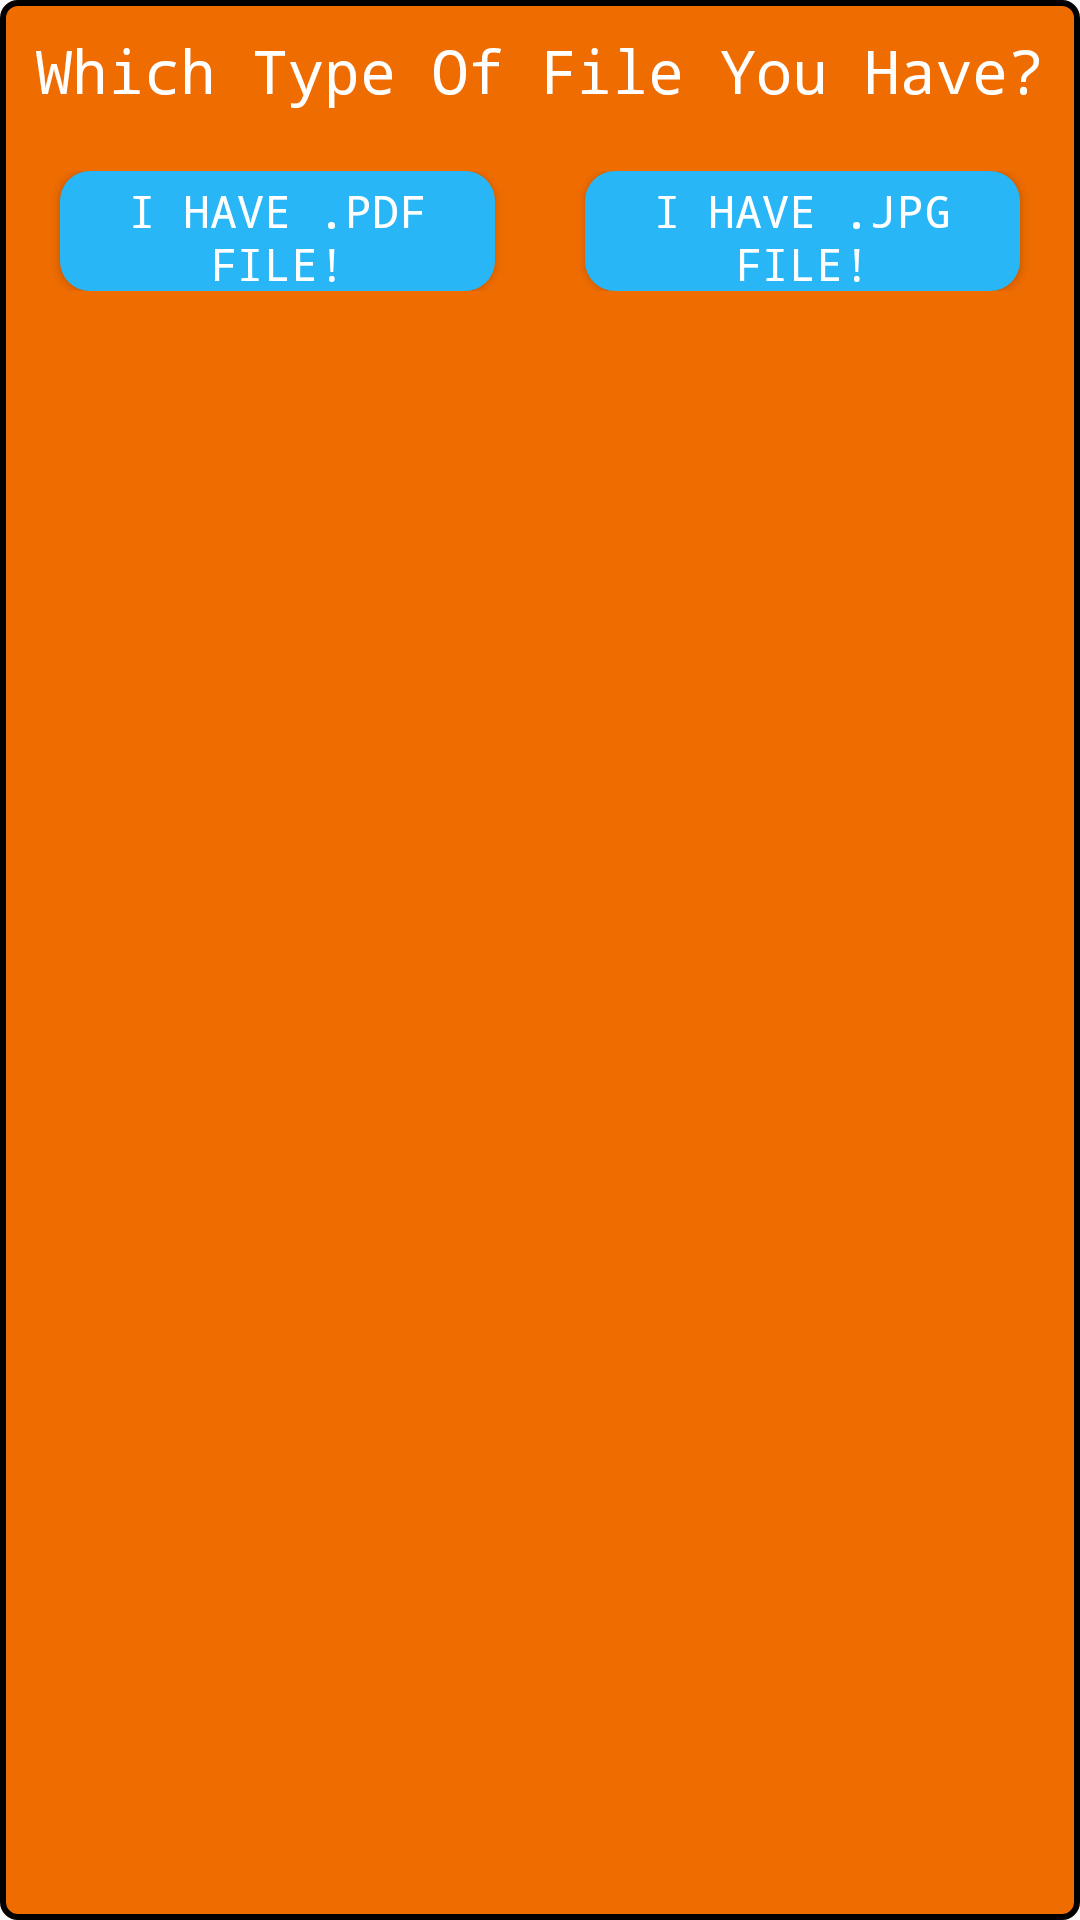

Android layout source for this screen:
<!-- AndroidManifest.xml: application theme AppTheme -->
<!-- res/layout/filechooserdialog.xml -->
<?xml version="1.0" encoding="utf-8"?>
<LinearLayout xmlns:android="http://schemas.android.com/apk/res/android"
    android:orientation="vertical"
    android:layout_width="match_parent"
    android:layout_height="wrap_content"
    style="@style/Login"
    android:background="@drawable/orangeitems">

    <RelativeLayout
        android:layout_width="match_parent"
        android:layout_height="wrap_content"
        android:id="@+id/PasswordDialogTop">

        <ImageView
            android:layout_width="wrap_content"
            android:layout_height="wrap_content"
            android:src="@drawable/close2"
            android:padding="5dp"
            android:layout_alignParentRight="true"
            android:id="@+id/filechooserclosedialog"/>
    </RelativeLayout>

    <TextView
        android:layout_width="match_parent"
        android:layout_height="wrap_content"
        android:id="@+id/PasswordTitle"
        android:text="Which Type Of File You Have?"
        android:gravity="center"
        android:textSize="20dp"
        android:layout_marginBottom="10dp"
        android:typeface="monospace"
        android:textColor="@color/white"
        android:layout_gravity="center"/>



    <LinearLayout
        android:id="@+id/BookHomeVisitPreferSubmit"
        android:weightSum="2"
        android:layout_marginBottom="10dp"
        android:gravity="center"
        android:layout_marginTop="10dp"
        android:orientation="horizontal"
        android:layout_width="match_parent"
        android:layout_height="wrap_content">

        <Button
            android:id="@+id/btn_pdf_dialog"
            android:layout_weight="1"
            android:layout_width="0dp"
            android:layout_height="40dp"
            android:textSize="15dp"
            android:paddingLeft="5dp"
            android:paddingRight="5dp"
            android:paddingTop="3dp"
            android:paddingBottom="3dp"
            android:typeface="monospace"
            android:background="@drawable/btncornerblue"
            android:text="i have .pdf file!"
            android:layout_marginLeft="20dp"
            android:textColor="@color/white"
            android:layout_marginRight="30dp"
            android:gravity="center"/>

        <Button
            android:id="@+id/btn_jpg_dialog"
            android:layout_weight="1"
            android:layout_width="0dp"
            android:layout_height="40dp"
            android:textSize="15dp"
            android:paddingLeft="5dp"
            android:paddingRight="5dp"
            android:paddingTop="3dp"
            android:paddingBottom="3dp"
            android:textColor="@color/white"
            android:typeface="monospace"
            android:background="@drawable/btncornerblue"
            android:text="i have .jpg file!"
            android:layout_marginRight="20dp"
            android:gravity="center"/>

    </LinearLayout>

</LinearLayout>
<!-- resources referenced by this layout -->
<resources>
  <color name="white">#ffffff</color>
  <!-- drawable btncornerblue (drawable) -->
  <?xml version="1.0" encoding="utf-8"?>
  <shape xmlns:android="http://schemas.android.com/apk/res/android">
  
      <solid android:color="@color/blue"/>
      <corners android:radius="10dp"/>
      <stroke android:color="@color/white"/>
  
  </shape>
  <!-- drawable orangeitems (drawable) -->
  <?xml version="1.0" encoding="utf-8"?>
  <shape xmlns:android="http://schemas.android.com/apk/res/android">
  
      <solid android:color="@color/orange1"/>
  
      <corners android:radius="5dp"/>
  
      <stroke android:width="2dp"
          android:color="@color/black"/>
  
  </shape>
  <style name="Login" parent="Theme.AppCompat.Light.NoActionBar">
          
          <item name="colorPrimary">#EF6C00</item>
          <item name="colorPrimaryDark">@color/colorPrimaryDark</item>
          <item name="colorAccent">@color/colorAccent</item>
          <item name="spinnerStyle">@style/Widget.App.Spinner</item>
          <item name="android:spinnerStyle">@style/Widget.App.Spinner</item>
      </style>
  <style name="AppTheme" parent="Theme.AppCompat.Light.DarkActionBar">
          
          <item name="colorPrimary">#EF6C00</item>
          <item name="colorPrimaryDark">@color/colorPrimaryDark</item>
          <item name="colorAccent">@color/colorAccent</item>
          <item name="spinnerStyle">@style/Widget.App.Spinner</item>
          <item name="android:spinnerStyle">@style/Widget.App.Spinner</item>
      </style>
  <color name="blue">#29B6F6</color>
  <color name="orange1">#EF6C00</color>
  <color name="black">#000000</color>
  <color name="colorPrimaryDark">#303F9F</color>
  <color name="colorAccent">#FF4081</color>
  <style name="Widget.App.Spinner" parent="@style/Widget.AppCompat.Spinner">
          <item name="overlapAnchor">true</item>
          <item name="android:background">#ffffff</item>
      </style>
</resources>
